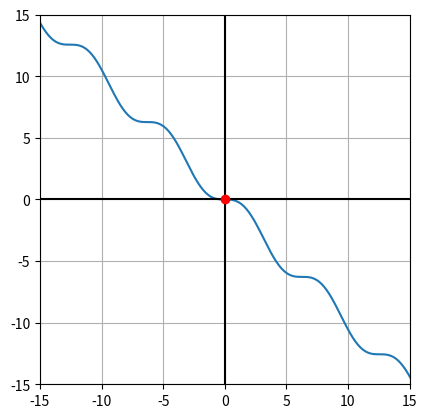

Recreate this plot in Python.
import numpy as np
import matplotlib.pyplot as plt
import math

def secante(f,x0,x1,epsilon1 = float("1e-6"),epsilon2 = float("1e-6")):
	if (abs(f(x0)) < epsilon1):
		return x0
	if(abs(f(x1)) < epsilon1):
		return x1

	if(abs(x1 - x0) < epsilon2):
		return x1

	x2 = (x0*f(x1) - x1*f(x0))/(f(x1) - f(x0))

	if(abs(f(x2)) < epsilon1):
		return x2
	if(abs(x2 - x1) < epsilon2):
		return x2	

	return secante(f,x1,x2,epsilon1,epsilon2)

#----------------
x = np.linspace(-20, 20, 400)

#----------------
f = lambda x: np.sin(x) - x

r = secante(f,5,10)
print(r, f(r))

y_f = f(x)

#---------------
fig, ax = plt.subplots()

ax.plot(x, y_f)
ax.set_aspect('equal')
ax.grid(True, which='both')
ax.axhline(y=0, color='k')
ax.axvline(x=0, color='k')
ax.set_ylim([-15,15])
ax.set_xlim([-15, 15])

ax.plot(r, f(r), "o",color="r")
plt.show()